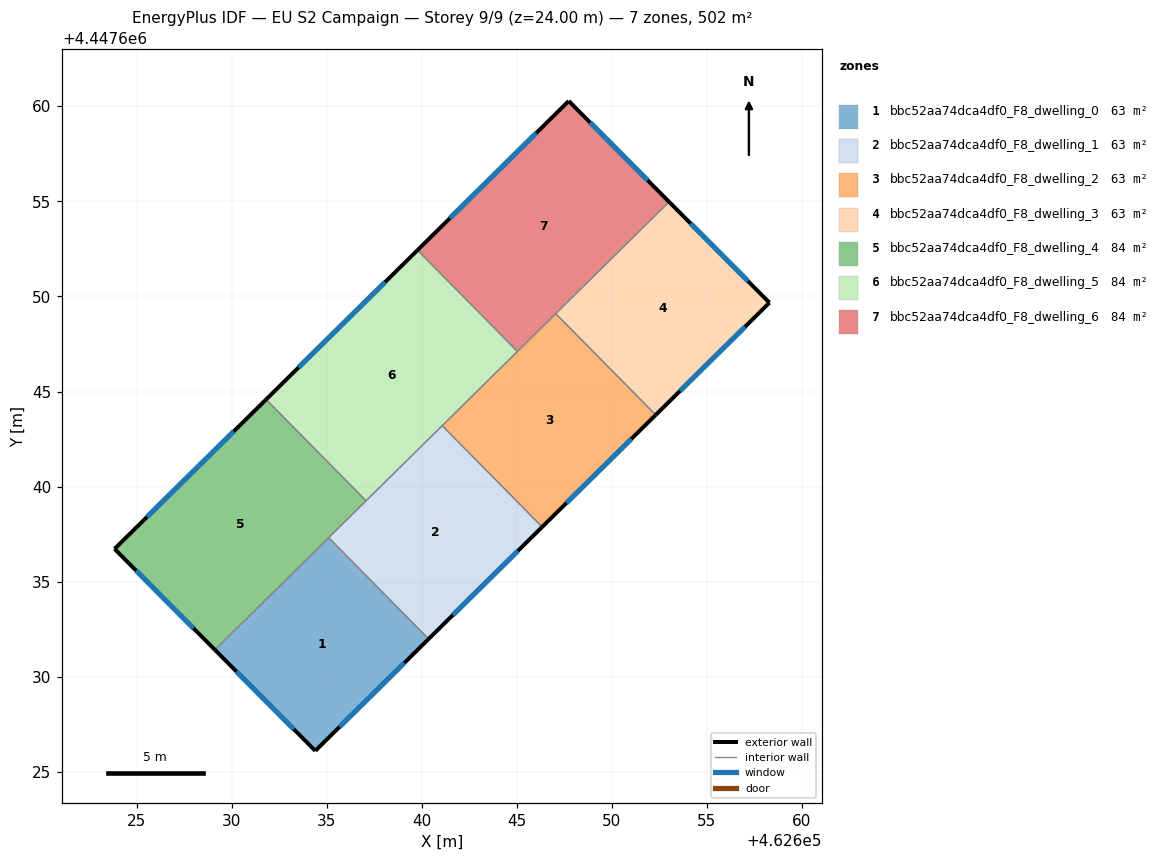
=== STOREY PLAN SPEC (per zone: floor XY polygon, exterior-wall plan segments, windows/doors) ===
zone 1: bbc52aa74dca4df0_F8_dwelling_0  (62.8 m²)
  floor: (462635.11, 4447637.31) (462640.36, 4447631.99) (462634.40, 4447626.10) (462629.12, 4447631.41)
  exterior wall: (462634.40, 4447626.10) – (462640.36, 4447631.99)  [8.4 m]
    window: (462635.68, 4447627.36) – (462639.09, 4447630.73)  [8.2 m²]
  exterior wall: (462629.12, 4447631.41) – (462634.40, 4447626.10)  [7.5 m]
    window: (462630.26, 4447630.27) – (462633.27, 4447627.24)  [7.3 m²]
  interior walls: 2
zone 2: bbc52aa74dca4df0_F8_dwelling_1  (62.8 m²)
  floor: (462641.08, 4447643.21) (462646.33, 4447637.88) (462640.36, 4447631.99) (462635.11, 4447637.31)
  exterior wall: (462640.36, 4447631.99) – (462646.33, 4447637.88)  [8.4 m]
    window: (462641.64, 4447633.25) – (462645.06, 4447636.61)  [8.2 m²]
  interior walls: 4
zone 3: bbc52aa74dca4df0_F8_dwelling_2  (62.8 m²)
  floor: (462647.05, 4447649.10) (462652.31, 4447643.77) (462646.33, 4447637.88) (462641.08, 4447643.21)
  exterior wall: (462646.33, 4447637.88) – (462652.31, 4447643.77)  [8.4 m]
    window: (462647.61, 4447639.14) – (462651.03, 4447642.51)  [8.2 m²]
  interior walls: 4
zone 4: bbc52aa74dca4df0_F8_dwelling_3  (62.8 m²)
  floor: (462653.01, 4447654.98) (462658.29, 4447649.67) (462652.31, 4447643.77) (462647.05, 4447649.10)
  exterior wall: (462658.29, 4447649.67) – (462653.01, 4447654.98)  [7.5 m]
    window: (462657.16, 4447650.81) – (462654.14, 4447653.84)  [7.3 m²]
  exterior wall: (462652.31, 4447643.77) – (462658.29, 4447649.67)  [8.4 m]
    window: (462653.59, 4447645.03) – (462657.01, 4447648.41)  [8.2 m²]
  interior walls: 2
zone 5: bbc52aa74dca4df0_F8_dwelling_4  (83.7 m²)
  floor: (462631.82, 4447644.58) (462637.07, 4447639.25) (462629.12, 4447631.41) (462623.84, 4447636.72)
  exterior wall: (462623.84, 4447636.72) – (462629.12, 4447631.41)  [7.5 m]
    window: (462624.98, 4447635.58) – (462627.99, 4447632.55)  [7.3 m²]
  exterior wall: (462631.82, 4447644.58) – (462623.84, 4447636.72)  [11.2 m]
    window: (462630.11, 4447642.90) – (462625.55, 4447638.41)  [11.0 m²]
  interior walls: 3
zone 6: bbc52aa74dca4df0_F8_dwelling_5  (83.7 m²)
  floor: (462639.78, 4447652.43) (462645.03, 4447647.11) (462637.07, 4447639.25) (462631.82, 4447644.58)
  exterior wall: (462639.78, 4447652.43) – (462631.82, 4447644.58)  [11.2 m]
    window: (462638.07, 4447650.75) – (462633.52, 4447646.26)  [11.0 m²]
  interior walls: 4
zone 7: bbc52aa74dca4df0_F8_dwelling_6  (83.7 m²)
  floor: (462647.73, 4447660.28) (462653.01, 4447654.98) (462645.03, 4447647.11) (462639.78, 4447652.43)
  exterior wall: (462653.01, 4447654.98) – (462647.73, 4447660.28)  [7.5 m]
    window: (462651.88, 4447656.11) – (462648.86, 4447659.14)  [7.3 m²]
  exterior wall: (462647.73, 4447660.28) – (462639.78, 4447652.43)  [11.2 m]
    window: (462646.03, 4447658.60) – (462641.48, 4447654.12)  [11.0 m²]
  interior walls: 3

=== DERIVED (storey summary) ===
Building: EU S2 Campaign
Storey: 9 of 9  (floor level z = 24.00 m)
Storey gross floor area: 502.3 m²
Zones on this storey: 7
  - bbc52aa74dca4df0_F8_dwelling_0: floor 62.8 m²; exterior wall 15.9 m (47.6 m²); 2 window(s) 15.5 m²; WWR 32.7%
  - bbc52aa74dca4df0_F8_dwelling_1: floor 62.8 m²; exterior wall 8.4 m (25.2 m²); 1 window(s) 8.2 m²; WWR 32.7%
  - bbc52aa74dca4df0_F8_dwelling_2: floor 62.8 m²; exterior wall 8.4 m (25.2 m²); 1 window(s) 8.2 m²; WWR 32.7%
  - bbc52aa74dca4df0_F8_dwelling_3: floor 62.8 m²; exterior wall 15.9 m (47.7 m²); 2 window(s) 15.6 m²; WWR 32.7%
  - bbc52aa74dca4df0_F8_dwelling_4: floor 83.7 m²; exterior wall 18.7 m (56.0 m²); 2 window(s) 18.3 m²; WWR 32.7%
  - bbc52aa74dca4df0_F8_dwelling_5: floor 83.7 m²; exterior wall 11.2 m (33.6 m²); 1 window(s) 11.0 m²; WWR 32.7%
  - bbc52aa74dca4df0_F8_dwelling_6: floor 83.7 m²; exterior wall 18.7 m (56.0 m²); 2 window(s) 18.3 m²; WWR 32.7%
Zone adjacency (shared interzone walls):
  - bbc52aa74dca4df0_F8_dwelling_0 ↔ bbc52aa74dca4df0_F8_dwelling_1
  - bbc52aa74dca4df0_F8_dwelling_0 ↔ bbc52aa74dca4df0_F8_dwelling_4
  - bbc52aa74dca4df0_F8_dwelling_1 ↔ bbc52aa74dca4df0_F8_dwelling_2
  - bbc52aa74dca4df0_F8_dwelling_1 ↔ bbc52aa74dca4df0_F8_dwelling_4
  - bbc52aa74dca4df0_F8_dwelling_1 ↔ bbc52aa74dca4df0_F8_dwelling_5
  - bbc52aa74dca4df0_F8_dwelling_2 ↔ bbc52aa74dca4df0_F8_dwelling_3
  - bbc52aa74dca4df0_F8_dwelling_2 ↔ bbc52aa74dca4df0_F8_dwelling_5
  - bbc52aa74dca4df0_F8_dwelling_2 ↔ bbc52aa74dca4df0_F8_dwelling_6
  - bbc52aa74dca4df0_F8_dwelling_3 ↔ bbc52aa74dca4df0_F8_dwelling_6
  - bbc52aa74dca4df0_F8_dwelling_4 ↔ bbc52aa74dca4df0_F8_dwelling_5
  - bbc52aa74dca4df0_F8_dwelling_5 ↔ bbc52aa74dca4df0_F8_dwelling_6